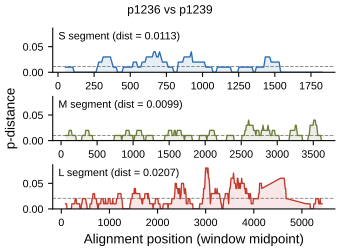

Source data for this figure (header and first rows):
segment, seq_a, seq_b, overall_p_distance, aln_start, aln_end, aln_mid, mutations, p_distance
S, p1236, p1239, 0.01127, 3, 102, 52.5, 1, 0.01
S, p1236, p1239, 0.01127, 13, 112, 62.5, 1, 0.01
S, p1236, p1239, 0.01127, 23, 122, 72.5, 1, 0.01
S, p1236, p1239, 0.01127, 33, 132, 82.5, 1, 0.01
S, p1236, p1239, 0.01127, 43, 142, 92.5, 1, 0.01
S, p1236, p1239, 0.01127, 53, 152, 102.5, 1, 0.01
S, p1236, p1239, 0.01127, 63, 162, 112.5, 0, 0.0
S, p1236, p1239, 0.01127, 73, 172, 122.5, 0, 0.0
S, p1236, p1239, 0.01127, 83, 182, 132.5, 0, 0.0
S, p1236, p1239, 0.01127, 93, 192, 142.5, 0, 0.0
S, p1236, p1239, 0.01127, 103, 202, 152.5, 0, 0.0
S, p1236, p1239, 0.01127, 113, 212, 162.5, 0, 0.0
S, p1236, p1239, 0.01127, 123, 222, 172.5, 0, 0.0
S, p1236, p1239, 0.01127, 133, 232, 182.5, 0, 0.0
S, p1236, p1239, 0.01127, 143, 242, 192.5, 0, 0.0
S, p1236, p1239, 0.01127, 153, 252, 202.5, 0, 0.0
S, p1236, p1239, 0.01127, 163, 262, 212.5, 0, 0.0
S, p1236, p1239, 0.01127, 173, 272, 222.5, 0, 0.0
S, p1236, p1239, 0.01127, 183, 282, 232.5, 0, 0.0
S, p1236, p1239, 0.01127, 193, 292, 242.5, 0, 0.0
S, p1236, p1239, 0.01127, 203, 302, 252.5, 0, 0.0
S, p1236, p1239, 0.01127, 213, 312, 262.5, 0, 0.0
S, p1236, p1239, 0.01127, 223, 322, 272.5, 1, 0.01
S, p1236, p1239, 0.01127, 233, 332, 282.5, 2, 0.02
S, p1236, p1239, 0.01127, 243, 342, 292.5, 2, 0.02
S, p1236, p1239, 0.01127, 253, 352, 302.5, 2, 0.02
S, p1236, p1239, 0.01127, 263, 362, 312.5, 3, 0.03
S, p1236, p1239, 0.01127, 273, 372, 322.5, 3, 0.03
S, p1236, p1239, 0.01127, 283, 382, 332.5, 3, 0.03
S, p1236, p1239, 0.01127, 293, 392, 342.5, 3, 0.03
S, p1236, p1239, 0.01127, 303, 402, 352.5, 3, 0.03
S, p1236, p1239, 0.01127, 313, 412, 362.5, 3, 0.03
S, p1236, p1239, 0.01127, 323, 422, 372.5, 2, 0.02
S, p1236, p1239, 0.01127, 333, 432, 382.5, 1, 0.01
S, p1236, p1239, 0.01127, 343, 442, 392.5, 1, 0.01
S, p1236, p1239, 0.01127, 353, 452, 402.5, 1, 0.01
S, p1236, p1239, 0.01127, 363, 462, 412.5, 0, 0.0
S, p1236, p1239, 0.01127, 373, 472, 422.5, 0, 0.0
S, p1236, p1239, 0.01127, 383, 482, 432.5, 0, 0.0
S, p1236, p1239, 0.01127, 393, 492, 442.5, 0, 0.0
S, p1236, p1239, 0.01127, 403, 502, 452.5, 1, 0.01
S, p1236, p1239, 0.01127, 413, 512, 462.5, 1, 0.01
S, p1236, p1239, 0.01127, 423, 522, 472.5, 1, 0.01
S, p1236, p1239, 0.01127, 433, 532, 482.5, 1, 0.01
S, p1236, p1239, 0.01127, 443, 542, 492.5, 1, 0.01
S, p1236, p1239, 0.01127, 453, 552, 502.5, 1, 0.01
S, p1236, p1239, 0.01127, 463, 562, 512.5, 1, 0.01
S, p1236, p1239, 0.01127, 473, 572, 522.5, 2, 0.02
S, p1236, p1239, 0.01127, 483, 582, 532.5, 2, 0.02
S, p1236, p1239, 0.01127, 493, 592, 542.5, 2, 0.02
S, p1236, p1239, 0.01127, 503, 602, 552.5, 1, 0.01
S, p1236, p1239, 0.01127, 513, 612, 562.5, 1, 0.01
S, p1236, p1239, 0.01127, 523, 622, 572.5, 1, 0.01
S, p1236, p1239, 0.01127, 533, 632, 582.5, 2, 0.02
S, p1236, p1239, 0.01127, 543, 642, 592.5, 2, 0.02
S, p1236, p1239, 0.01127, 553, 652, 602.5, 2, 0.02
S, p1236, p1239, 0.01127, 563, 662, 612.5, 3, 0.03
S, p1236, p1239, 0.01127, 573, 672, 622.5, 3, 0.03
S, p1236, p1239, 0.01127, 583, 682, 632.5, 3, 0.03
S, p1236, p1239, 0.01127, 593, 692, 642.5, 3, 0.03
... 917 more rows
